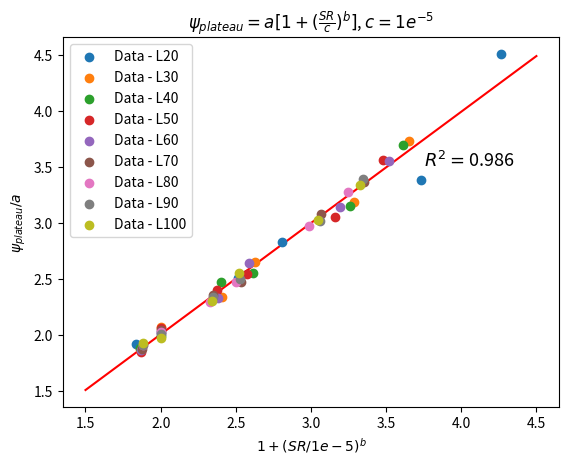

Python code for this plot:
"""
PMF = a+[log(SR/c)^b]
a: zero-shear limit
b: concavity
c: target low shear rate at which there is no variation anymore
log(SR/c)>1
"""

import numpy as np
import matplotlib.pyplot as plt
from scipy.optimize import curve_fit
from scipy import stats

xarray = np.array([
    5.00E-06,
    1.00E-05,
    5.00E-05,
    0.0001,
    0.0005,
    0.001
    ])

xL100 = np.array([
    5.00E-06,
    1.00E-05,
    5.00E-05,
    0.0001,
    0.0005
    #0.001
    ])

yL20 = np.array([
    2.114E+28,
    2.229E+28,
    2.763E+28,
    3.119E+28,
    3.729E+28,
    4.966E+28
    ])

yL30 = np.array([
    3.623E+28,
    4.008E+28,
    4.524E+28,
    5.127E+28,
    6.173E+28,
    7.228E+28
    ])

yL40 = np.array([
    4.350E+28,
    4.593E+28,
    5.706E+28,
    5.887E+28,
    7.264E+28,
    8.524E+28
    ])

yL50 = np.array([
    5.421E+28,
    6.062E+28,
    7.057E+28,
    7.482E+28,
    8.980E+28,
    1.048E+29
    ])

yL60 = np.array([
    6.03656E+28,
    6.52949E+28,
    7.54163E+28,
    8.5306E+28,
    1.0154E+29,
    1.14761E+29
    ])

yL70 = np.array([
    7.734E+28,
    8.421E+28,
    9.719E+28,
    1.022E+29,
    1.271E+29,
    1.388E+29,
    ])

yL80 = np.array([
    7.437E+28,
    7.913E+28,
    8.962E+28,
    9.662E+28,
    1.160E+29,
    1.279E+29
    ])

yL90 = np.array([
    8.224E+28,
    8.671E+28,
    1.009E+29,
    1.079E+29,
    1.299E+29,
    1.463E+29
    ])

yL100 = np.array([
    9.303E+28,
    9.549E+28,
    1.114E+29,
    1.235E+29,
    1.463E+29,
    1.616E+29
    ])

yvalues = [yL20, yL30, yL40, yL50, yL60, yL70, yL80, yL90, yL100]

xdummy = np.linspace(0.0000001, 0.001, 500)

def func(x, a, b):
    return a * (1 + (x/(1e-5))**b)

dataLabels = ['Data - L20', 'Data - L30', 'Data - L40', 'Data - L50', 'Data - L60', 'Data - L70', 'Data - L80', 'Data - L90', 'Data - L100']
fitLabels = ['Fit - L20', 'Fit - L30', 'Fit - L40', 'Fit - L50', 'Fit - L60', 'Fit - L70', 'Fit - L80', 'Fit - L90', 'Fit - L100']

LList = [20, 30, 40, 50, 60, 70, 80, 90, 100]
aList = []
bList = []

linearX = []
linearY = []

linearXList = []
linearYList = []

for count in range(0, len(yvalues)):
    
    x = xarray
    
    params, params_covariance = curve_fit(func, x, yvalues[count], p0=[3e28, 0.20], maxfev=10000)
    aList.append(params[0])
    bList.append(params[1])

    print("Parameters [a b] for", dataLabels[count], ':', params)

    plt.scatter(1+(x/1e-5)**bList[count], yvalues[count]/aList[count], label=dataLabels[count])

    linearX.append(1+(x/1e-5)**bList[count])
    linearY.append(yvalues[count]/aList[count])

for item in linearX:
    for subitem in item:
        linearXList.append(subitem)

for item in linearY:
    for subitem in item:
        linearYList.append(subitem)

slope, intercept, r_value, p_value, std_err = stats.linregress(linearXList, linearYList)
print("Slope:", slope)
print("Intercept:", intercept)
print("R-value:", r_value)
rSquared = round(r_value ** 2, 3)
print("R^2:", rSquared)
R2text = "$R^2 = $" + str(rSquared)

newxDummy = np.linspace(1.5, 4.5, 10)
newyDummy = []
for item in newxDummy:
    newyDummy.append(slope*item+intercept)

plt.plot(newxDummy, newyDummy, 'red', zorder=0)
plt.text(3.75, 3.5, R2text, fontsize=13)

#plt.xlim(10e-7,10e-2)
plt.legend(loc='best')
plt.ylabel('$\psi_{plateau}/a$')
plt.xlabel('$1+(SR/1e-5)^b$')
plt.title(r'$\psi_{plateau}=a[1+(\frac{SR}{c})^b]$, $c=1e^{-5}$')
plt.show()